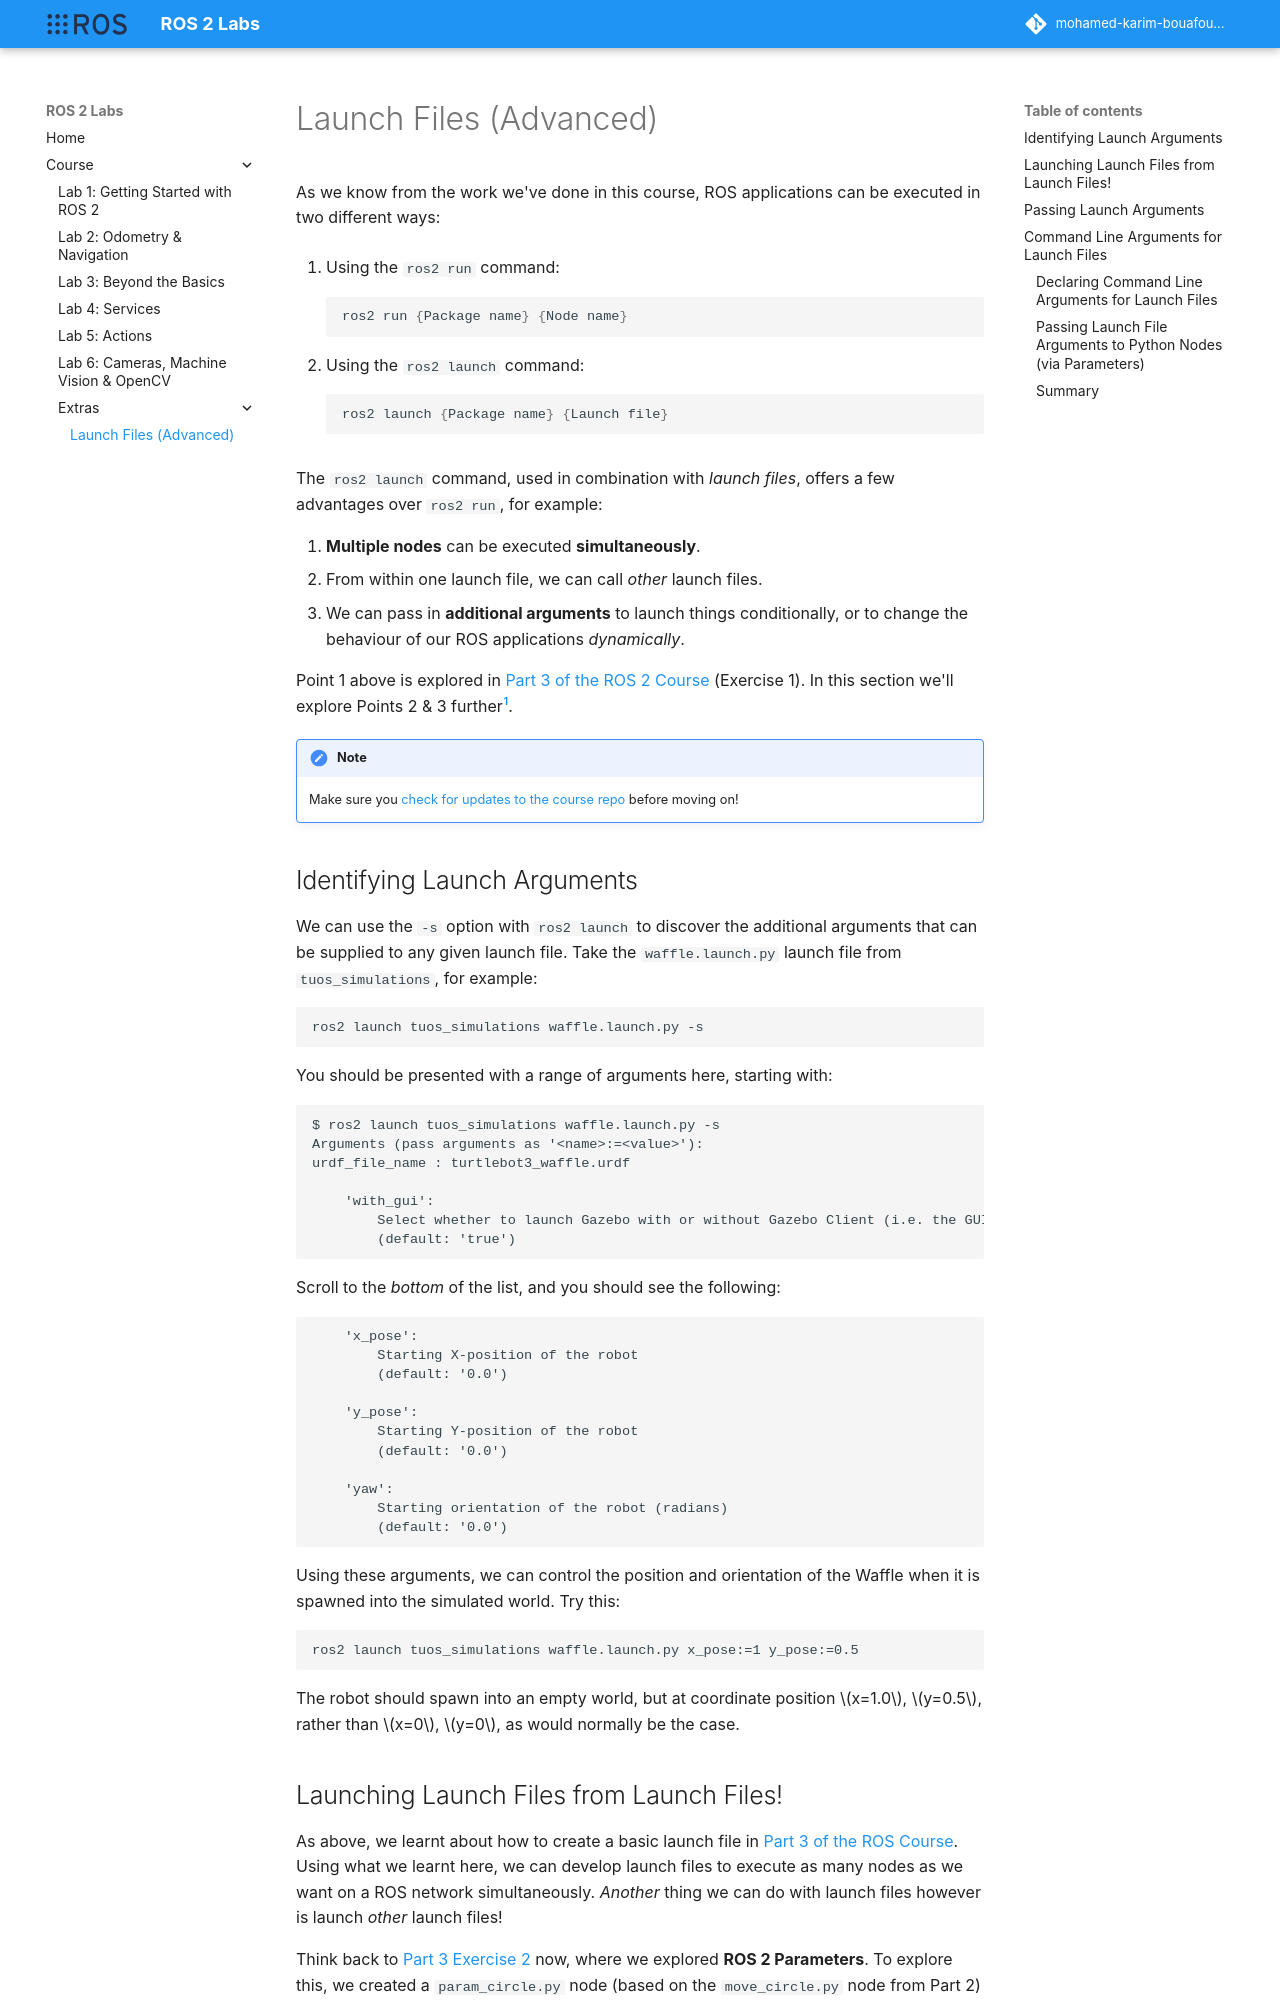

repository: Mohamed-Karim-Bouafoura/ros2-labs · page: course/extras/launch-files/index.html · generator: mkdocs

---
title: "Launch Files (Advanced)"
---

As we know from the work we've done in this course, ROS applications can be executed in two different ways:  

1. Using the `ros2 run` command:

    ``` { .bash .no-copy }
    ros2 run {Package name} {Node name}
    ```

1. Using the `ros2 launch` command:

    ``` { .bash .no-copy }
    ros2 launch {Package name} {Launch file}
    ```

The `ros2 launch` command, used in combination with *launch files*, offers a few advantages over `ros2 run`, for example:

1. **Multiple nodes** can be executed **simultaneously**.
1. From within one launch file, we can call *other* launch files.
1. We can pass in **additional arguments** to launch things conditionally, or to change the behaviour of our ROS applications *dynamically*.

Point 1 above is explored in [Part 3 of the ROS 2 Course](../part3.md) (Exercise 1). In this section we'll explore Points 2 & 3 further[^more].

[^more]: For more advanced launch file features, [have a look at this guide](https://github.com/MetroRobots/rosetta_launch){target="_blank"}.

!!! note
    Make sure you [check for updates to the course repo](./course-repo.md#updating) before moving on!

## Identifying Launch Arguments

We can use the `-s` option with `ros2 launch` to discover the additional arguments that can be supplied to any given launch file. Take the `waffle.launch.py` launch file from `tuos_simulations`, for example:

```bash
ros2 launch tuos_simulations waffle.launch.py -s
```

You should be presented with a range of arguments here, starting with:

``` { .txt .no-copy }
$ ros2 launch tuos_simulations waffle.launch.py -s
Arguments (pass arguments as '<name>:=<value>'):
urdf_file_name : turtlebot3_waffle.urdf

    'with_gui':
        Select whether to launch Gazebo with or without Gazebo Client (i.e. the GUI).
        (default: 'true')
```

Scroll to the *bottom* of the list, and you should see the following:

``` { .txt .no-copy }
    'x_pose':
        Starting X-position of the robot
        (default: '0.0')

    'y_pose':
        Starting Y-position of the robot
        (default: '0.0')

    'yaw':
        Starting orientation of the robot (radians)
        (default: '0.0')
```

Using these arguments, we can control the position and orientation of the Waffle when it is spawned into the simulated world. Try this:

```txt
ros2 launch tuos_simulations waffle.launch.py x_pose:=1 y_pose:=0.5
```

The robot should spawn into an empty world, but at coordinate position $x=1.0$, $y=0.5$, rather than $x=0$, $y=0$, as would normally be the case.
